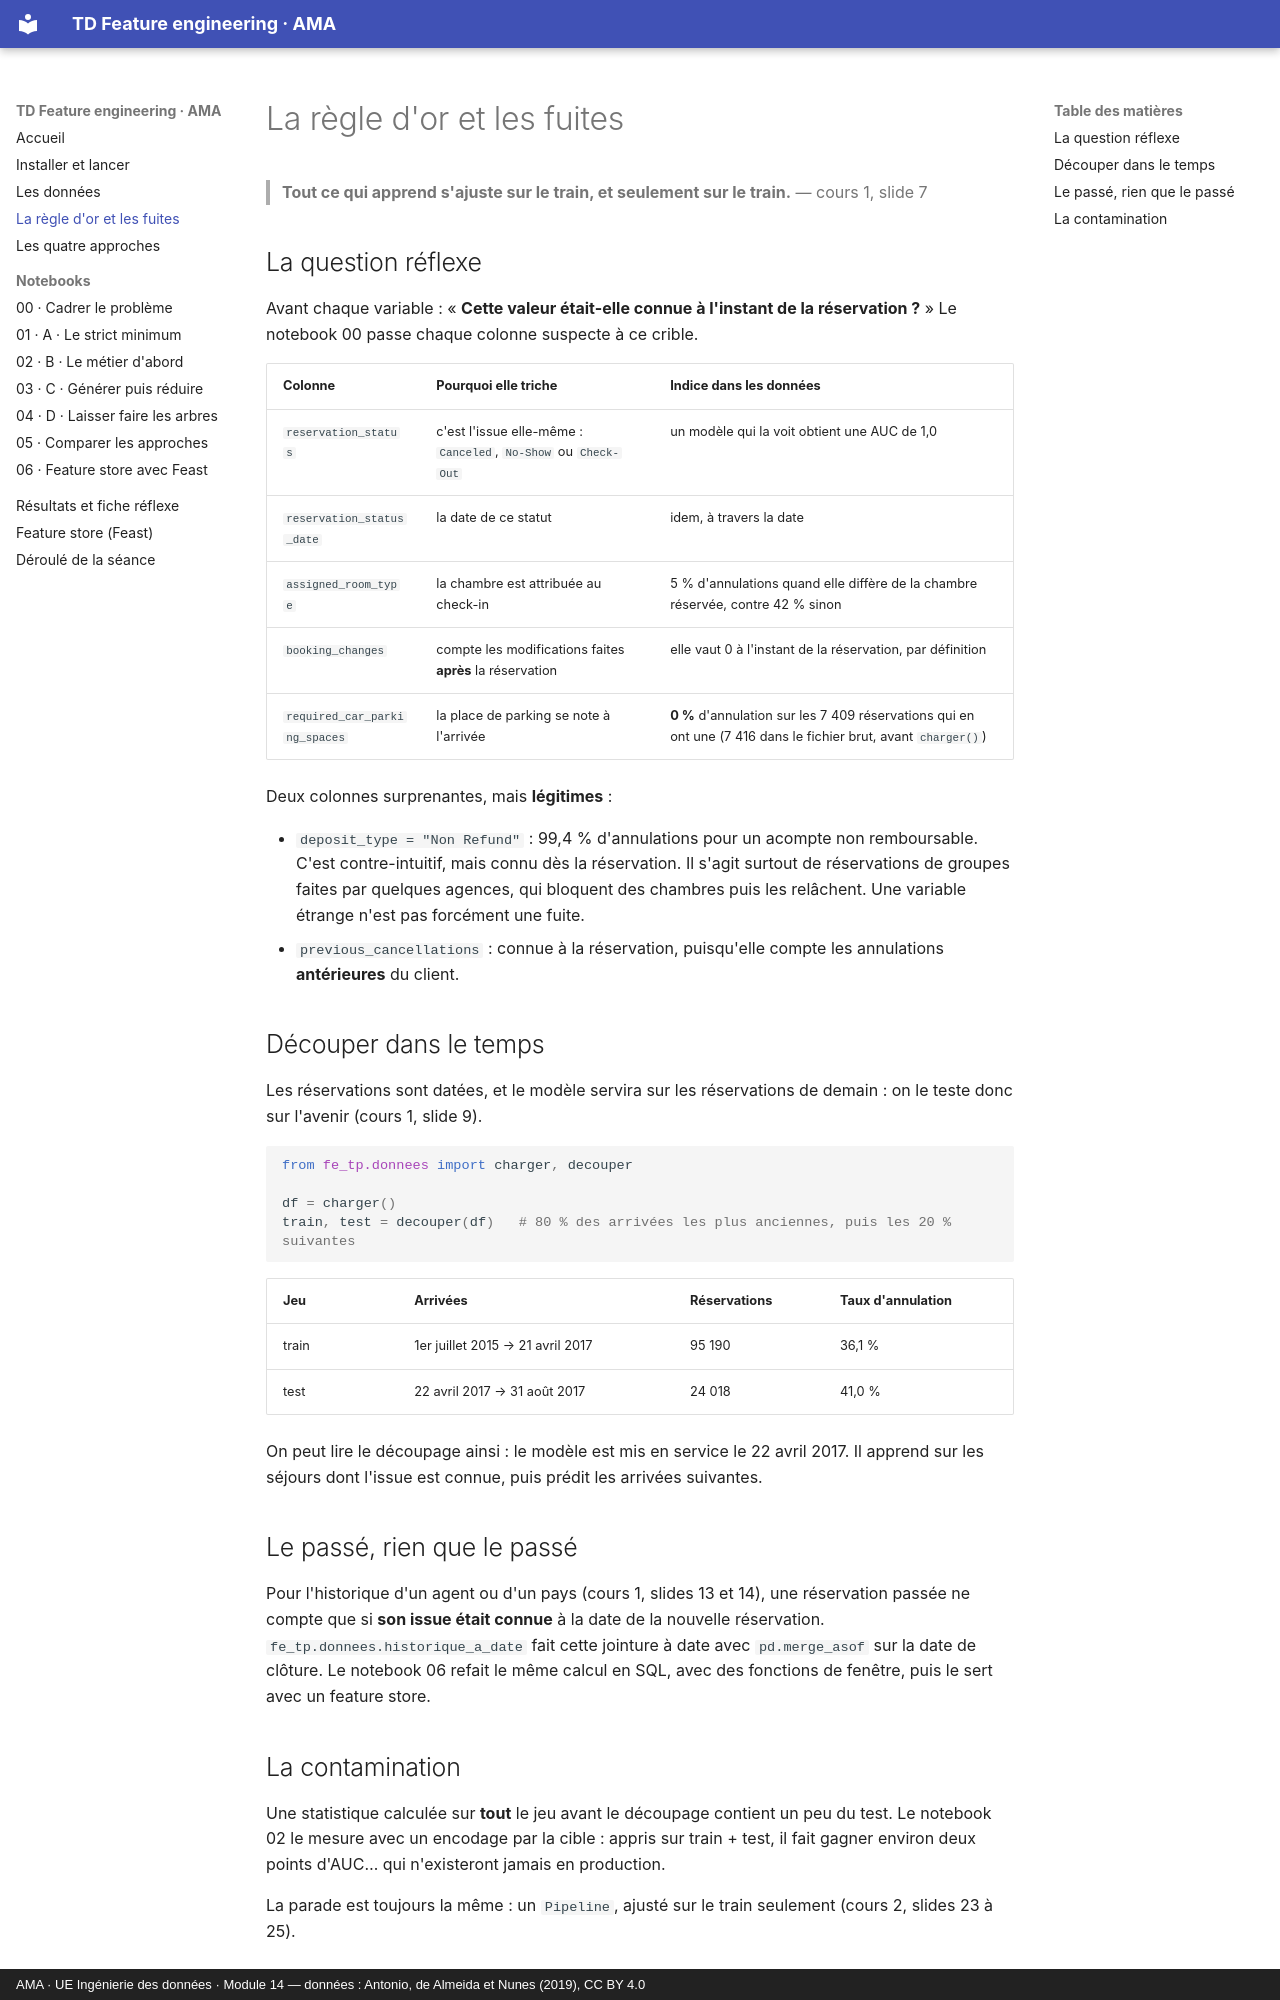

repository: abrahamkoloboe27/ama-feature-engineering-tp · page: regle-d-or/index.html · generator: mkdocs · copyright: AMA · UE Ingénierie des données · Module 14 — données : Antonio, de Almeida et Nunes (2019), CC BY 4.0

# La règle d'or et les fuites

> **Tout ce qui apprend s'ajuste sur le train, et seulement sur le train.**
> — cours 1, slide 7

## La question réflexe

Avant chaque variable : « **Cette valeur était-elle connue à l'instant de la réservation ?** » Le notebook 00 passe chaque colonne suspecte à ce crible.

| Colonne | Pourquoi elle triche | Indice dans les données |
|---|---|---|
| `reservation_status` | c'est l'issue elle-même : `Canceled`, `No-Show` ou `Check-Out` | un modèle qui la voit obtient une AUC de 1,0 |
| `reservation_status_date` | la date de ce statut | idem, à travers la date |
| `assigned_room_type` | la chambre est attribuée au check-in | 5 % d'annulations quand elle diffère de la chambre réservée, contre 42 % sinon |
| `booking_changes` | compte les modifications faites **après** la réservation | elle vaut 0 à l'instant de la réservation, par définition |
| `required_car_parking_spaces` | la place de parking se note à l'arrivée | **0 %** d'annulation sur les 7 409 réservations qui en ont une (7 416 dans le fichier brut, avant `charger()`) |

Deux colonnes surprenantes, mais **légitimes** :

- `deposit_type = "Non Refund"` : 99,4 % d'annulations pour un acompte non remboursable. C'est contre-intuitif, mais connu dès la réservation. Il s'agit surtout de réservations de groupes faites par quelques agences, qui bloquent des chambres puis les relâchent. Une variable étrange n'est pas forcément une fuite.
- `previous_cancellations` : connue à la réservation, puisqu'elle compte les annulations **antérieures** du client.

## Découper dans le temps

Les réservations sont datées, et le modèle servira sur les réservations de demain : on le teste donc sur l'avenir (cours 1, slide 9).

```python
from fe_tp.donnees import charger, decouper

df = charger()
train, test = decouper(df)   # 80 % des arrivées les plus anciennes, puis les 20 % suivantes
```

| Jeu | Arrivées | Réservations | Taux d'annulation |
|---|---|---|---|
| train | 1er juillet 2015 → 21 avril 2017 | 95 190 | 36,1 % |
| test | 22 avril 2017 → 31 août 2017 | 24 018 | 41,0 % |

On peut lire le découpage ainsi : le modèle est mis en service le 22 avril 2017. Il apprend sur les séjours dont l'issue est connue, puis prédit les arrivées suivantes.

## Le passé, rien que le passé

Pour l'historique d'un agent ou d'un pays (cours 1, slides 13 et 14), une réservation passée ne compte que si **son issue était connue** à la date de la nouvelle réservation. `fe_tp.donnees.historique_a_date` fait cette jointure à date avec `pd.merge_asof` sur la date de clôture. Le notebook 06 refait le même calcul en SQL, avec des fonctions de fenêtre, puis le sert avec un feature store.
